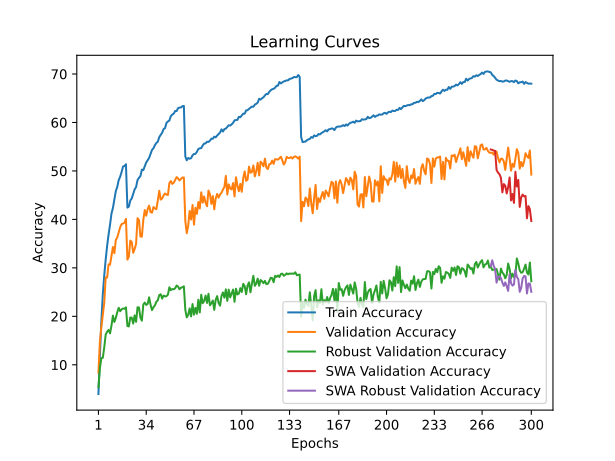

The data file committed next to this chart (first rows):
time; train_accuracy; train_loss; valid_accuracy; valid_loss; valid_accuracy_robust; valid_accuracy_swa; valid_accuracy_robust_swa
275,4874; 3,9820; 4,9536; 8,3800; 4,6121; 5,3586; 8,3800; 5,3586
534,1099; 11,8860; 4,3503; 14,7300; 4,3052; 9,2828; 14,7300; 9,2828
782,7497; 18,9280; 3,9745; 17,7300; 4,3308; 11,3862; 17,7300; 11,3862
1034,2046; 24,4240; 3,7213; 20,3500; 4,1307; 11,4345; 20,3500; 11,4345
1290,9978; 28,4530; 3,5392; 22,7900; 4,1154; 13,5517; 22,7900; 13,5517
1575,2668; 31,7090; 3,3935; 28,0400; 3,8330; 16,2345; 28,0400; 16,2345
1830,4220; 34,5500; 3,2785; 28,0100; 3,9139; 16,8414; 28,0100; 16,8414
2088,3903; 36,8830; 3,1910; 30,7300; 3,6437; 17,1862; 30,7300; 17,1862
2347,5589; 38,8970; 3,1019; 30,6500; 3,7178; 16,4897; 30,6500; 16,4897
2600,4147; 41,2000; 3,0190; 32,5300; 3,6129; 18,0897; 32,5300; 18,0897
2856,4596; 42,3680; 2,9565; 34,3100; 3,5466; 20,1517; 34,3100; 20,1517
3105,9888; 44,1940; 2,8940; 33,0300; 3,6770; 18,8483; 33,0300; 18,8483
3371,3970; 45,8310; 2,8303; 35,7800; 3,5152; 19,6828; 35,7800; 19,6828
3635,6913; 46,7180; 2,7973; 36,2700; 3,4460; 20,8414; 36,2700; 20,8414
3893,1495; 48,1170; 2,7423; 37,3200; 3,4253; 21,7724; 37,3200; 21,7724
4154,3266; 48,8170; 2,7116; 38,4000; 3,3667; 21,0552; 38,4000; 21,0552
4411,3692; 49,7870; 2,6752; 39,0300; 3,3281; 21,4552; 39,0300; 21,4552
4676,3987; 50,9130; 2,6404; 39,1500; 3,3741; 21,6207; 39,1500; 21,6207
4959,2927; 51,0240; 2,6344; 39,3000; 3,3357; 21,5724; 39,3000; 21,5724
5207,9675; 51,3930; 2,6233; 40,1200; 3,3123; 21,8552; 40,1200; 21,8552
5485,9819; 42,4360; 2,9643; 31,7100; 3,6700; 18,0138; 31,7100; 18,0138
5759,2978; 42,6280; 2,9516; 32,2900; 3,6265; 17,9172; 32,2900; 17,9172
6025,3454; 43,8990; 2,9097; 35,6300; 3,4661; 19,7586; 35,6300; 19,7586
6272,7097; 44,3290; 2,8791; 35,3600; 3,4286; 19,7586; 35,3600; 19,7586
6539,2065; 45,3010; 2,8518; 33,1200; 3,5617; 18,5172; 33,1200; 18,5172
6811,9719; 46,1990; 2,8087; 33,9000; 3,6149; 20,2000; 33,9000; 20,2000
7070,9195; 46,6920; 2,7875; 34,9700; 3,5687; 18,8690; 34,9700; 18,8690
7340,1224; 48,1280; 2,7403; 40,2600; 3,2676; 21,8759; 40,2600; 21,8759
7600,1944; 48,5980; 2,7162; 39,8600; 3,2575; 21,8276; 39,8600; 21,8276
7873,2764; 48,9430; 2,7060; 36,4800; 3,4056; 19,7103; 36,4800; 19,7103
8145,7347; 50,2780; 2,6664; 36,4400; 3,4577; 19,1034; 36,4400; 19,1034
8462,8363; 50,1830; 2,6489; 39,9500; 3,2094; 22,4483; 39,9500; 22,4483
8749,0154; 50,9940; 2,6204; 41,9300; 3,1648; 22,8414; 41,9300; 22,8414
9024,3737; 51,7550; 2,6003; 40,7800; 3,1546; 22,3655; 40,7800; 22,3655
9283,3531; 52,2050; 2,5780; 42,1500; 3,1449; 22,5655; 42,1500; 22,5655
9553,1708; 52,6920; 2,5599; 42,8400; 3,1028; 23,9241; 42,8400; 23,9241
9858,9782; 53,5050; 2,5320; 41,5000; 3,1607; 22,4069; 41,5000; 22,4069
10123,4131; 54,3470; 2,5027; 41,4000; 3,1565; 21,2828; 41,4000; 21,2828
10410,7323; 54,6700; 2,4863; 42,5600; 3,1298; 21,8897; 42,5600; 21,8897
10746,5032; 55,3270; 2,4617; 42,2600; 3,1715; 22,2483; 42,2600; 22,2483
11020,3646; 55,7800; 2,4413; 42,1100; 3,1564; 23,0138; 42,1100; 23,0138
11285,0365; 56,0330; 2,4249; 43,9100; 3,0980; 23,3103; 43,9100; 23,3103
11559,6019; 56,9860; 2,3977; 45,9100; 2,9944; 24,3793; 45,9100; 24,3793
11809,3666; 57,4600; 2,3780; 44,0900; 3,1077; 24,5586; 44,0900; 24,5586
12114,3522; 57,8900; 2,3656; 44,3200; 3,0464; 23,6621; 44,3200; 23,6621
12377,9674; 58,6500; 2,3315; 44,9700; 3,0199; 24,2897; 44,9700; 24,2897
12644,6985; 58,8360; 2,3258; 45,3500; 3,0049; 24,1034; 45,3500; 24,1034
12900,4616; 59,9200; 2,2948; 45,1200; 3,0436; 24,1724; 45,1200; 24,1724
13193,7312; 60,2100; 2,2759; 45,0500; 3,0242; 24,4897; 45,0500; 24,4897
13465,2499; 60,4110; 2,2687; 47,5100; 2,9138; 26,0000; 47,5100; 26,0000
13716,0228; 61,3120; 2,2423; 47,9100; 2,9038; 25,4000; 47,9100; 25,4000
14008,8125; 61,6310; 2,2301; 47,3300; 2,9201; 25,6345; 47,3300; 25,6345
14293,8068; 61,8290; 2,2169; 47,5700; 2,9228; 25,5793; 47,5700; 25,5793
14572,9639; 62,3750; 2,2022; 48,1800; 2,8844; 25,8000; 48,1800; 25,8000
14852,0227; 62,3550; 2,1997; 48,7300; 2,8551; 26,3586; 48,7300; 26,3586
15109,3057; 62,9720; 2,1824; 48,4600; 2,8836; 26,1379; 48,4600; 26,1379
15385,0089; 63,0780; 2,1777; 48,0400; 2,9135; 25,5931; 48,0400; 25,5931
15635,8962; 63,0940; 2,1747; 48,3400; 2,8842; 25,9034; 48,3400; 25,9034
15913,1610; 63,3750; 2,1645; 48,6600; 2,8724; 26,0069; 48,6600; 26,0069
16168,8176; 63,4110; 2,1625; 48,6400; 2,8805; 26,2000; 48,6400; 26,2000
... 240 more rows
